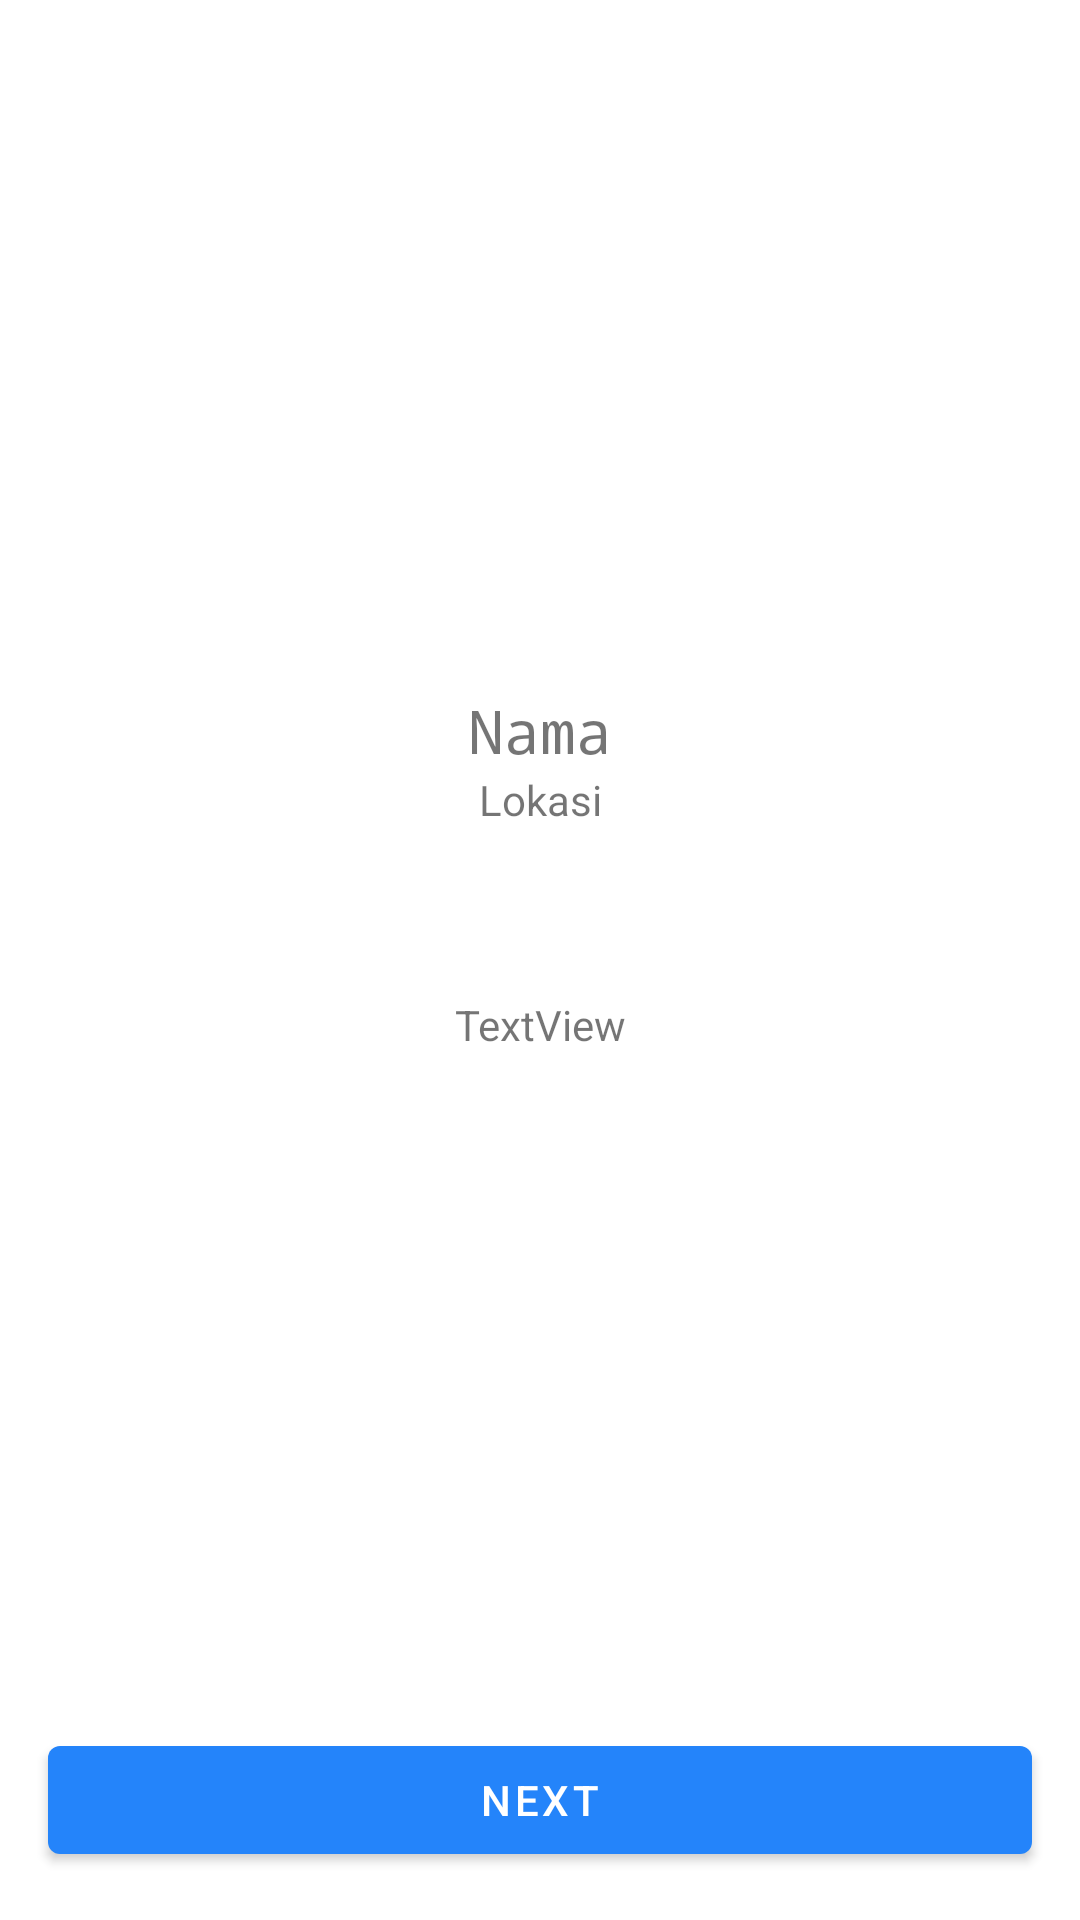

Android layout source for this screen:
<!-- AndroidManifest.xml: activity theme MainActivityTheme -->
<!-- res/layout/activity_main.xml -->
<?xml version="1.0" encoding="utf-8"?>
<androidx.constraintlayout.widget.ConstraintLayout xmlns:android="http://schemas.android.com/apk/res/android"
    xmlns:app="http://schemas.android.com/apk/res-auto"
    xmlns:tools="http://schemas.android.com/tools"
    android:layout_width="match_parent"
    android:layout_height="match_parent"
    tools:context=".MainActivity">

    <ImageView
        android:id="@+id/iv_foto"
        android:layout_width="150dp"
        android:layout_height="150dp"
        android:layout_marginTop="64dp"
        app:layout_constraintEnd_toEndOf="parent"
        app:layout_constraintStart_toStartOf="parent"
        app:layout_constraintTop_toTopOf="parent"
        tools:layout_editor_absoluteY="107dp"
        tools:srcCompat="@tools:sample/avatars" />

    <TextView
        android:id="@+id/tv_nama"
        android:layout_width="wrap_content"
        android:layout_height="wrap_content"
        android:gravity="center_horizontal"
        android:layout_marginTop="16dp"
        android:fontFamily="monospace"
        android:text="Nama"
        android:textSize="20sp"
        app:layout_constraintEnd_toEndOf="@+id/iv_foto"
        app:layout_constraintStart_toStartOf="@+id/iv_foto"
        app:layout_constraintTop_toBottomOf="@id/iv_foto" />

    <TextView
        android:id="@+id/tv_lokasi"
        android:layout_width="wrap_content"
        android:layout_height="wrap_content"
        android:text="Lokasi"
        android:textSize="14sp"
        app:layout_constraintEnd_toEndOf="@+id/tv_nama"
        app:layout_constraintStart_toStartOf="@+id/tv_nama"
        app:layout_constraintTop_toBottomOf="@id/tv_nama" />

    <TextView
        android:id="@+id/tv_desc"
        android:layout_width="0dp"
        android:layout_height="wrap_content"
        android:layout_marginStart="16dp"
        android:layout_marginTop="56dp"
        android:layout_marginEnd="16dp"
        android:gravity="center_vertical|center_horizontal"
        android:text="TextView"
        app:layout_constraintEnd_toEndOf="parent"
        app:layout_constraintStart_toStartOf="parent"
        app:layout_constraintTop_toBottomOf="@id/tv_lokasi" />

    <Button
        android:id="@+id/sebuah_button"
        android:layout_width="0dp"
        android:layout_height="wrap_content"
        android:layout_marginStart="16dp"
        android:layout_marginEnd="16dp"
        android:layout_marginBottom="16dp"
        android:text="Next"
        app:layout_constraintBottom_toBottomOf="parent"
        app:layout_constraintEnd_toEndOf="parent"
        app:layout_constraintStart_toStartOf="parent" />


</androidx.constraintlayout.widget.ConstraintLayout>
<!-- resources referenced by this layout -->
<resources>
  <style name="MainActivityTheme" parent="Theme.MaterialComponents.DayNight.NoActionBar">
          <item name="colorPrimary">@color/biru_muda</item>
          <item name="colorPrimaryVariant">@color/biru_tua</item>
          <item name="colorOnPrimary">@color/white</item>
          <item name="android:statusBarColor" tools:targetApi="l">@color/white</item>
          <item name="android:windowLightStatusBar" tools:targetApi="m">true</item>
      </style>
  <color name="biru_muda">#2484FA</color>
  <color name="biru_tua">#2077B1</color>
  <color name="white">#FFFFFFFF</color>
</resources>
